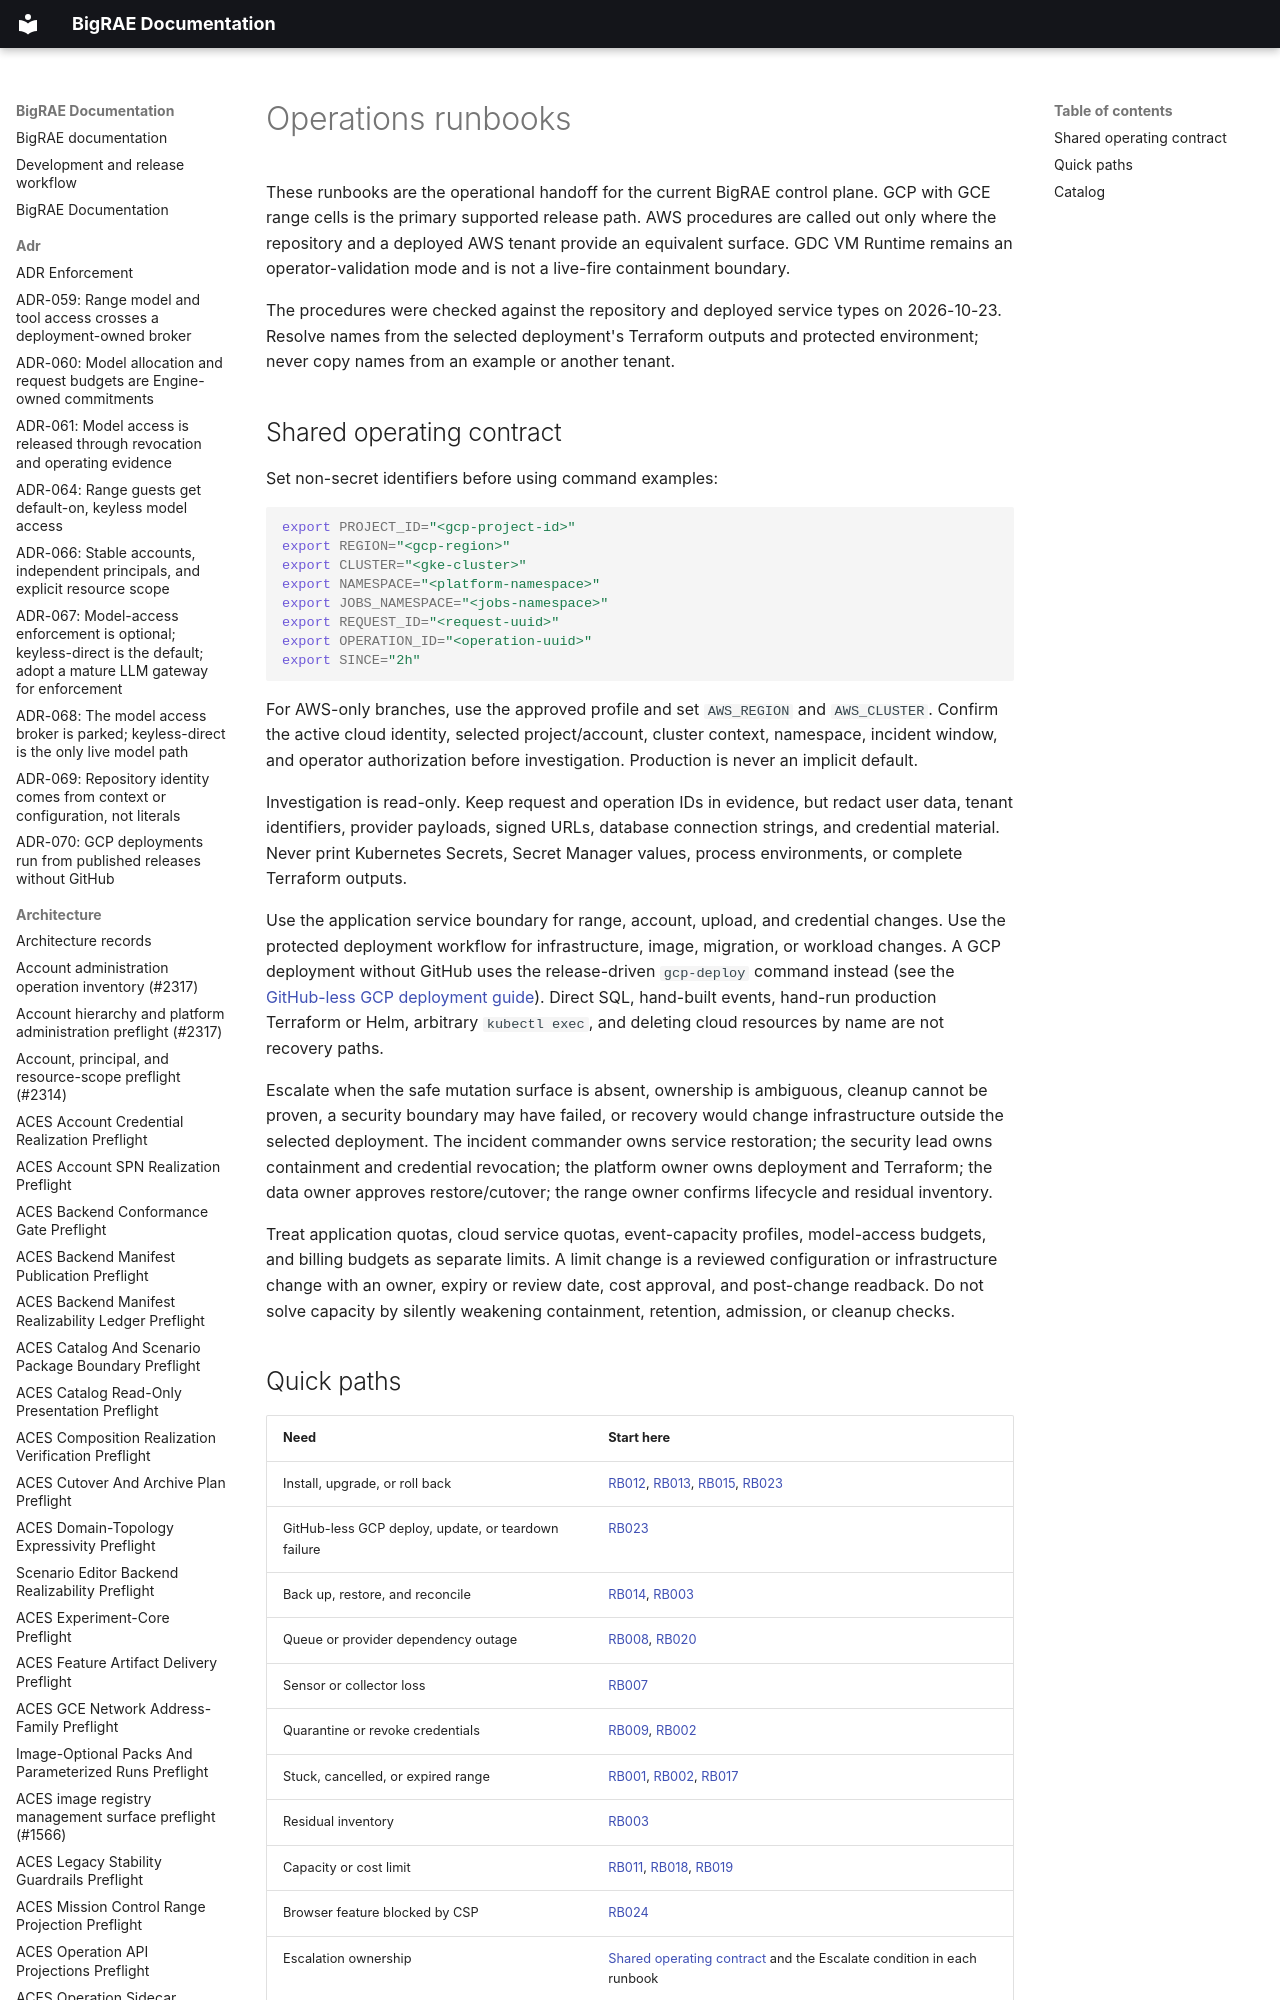

repository: Brad-Edwards/bigrae · page: runbooks/index.html · generator: mkdocs

# Operations runbooks

These runbooks are the operational handoff for the current BigRAE control
plane. GCP with GCE range cells is the primary supported release path. AWS
procedures are called out only where the repository and a deployed AWS tenant
provide an equivalent surface. GDC VM Runtime remains an operator-validation
mode and is not a live-fire containment boundary.

The procedures were checked against the repository and deployed service types
on 2026-10-23. Resolve names from the selected deployment's Terraform outputs
and protected environment; never copy names from an example or another tenant.
